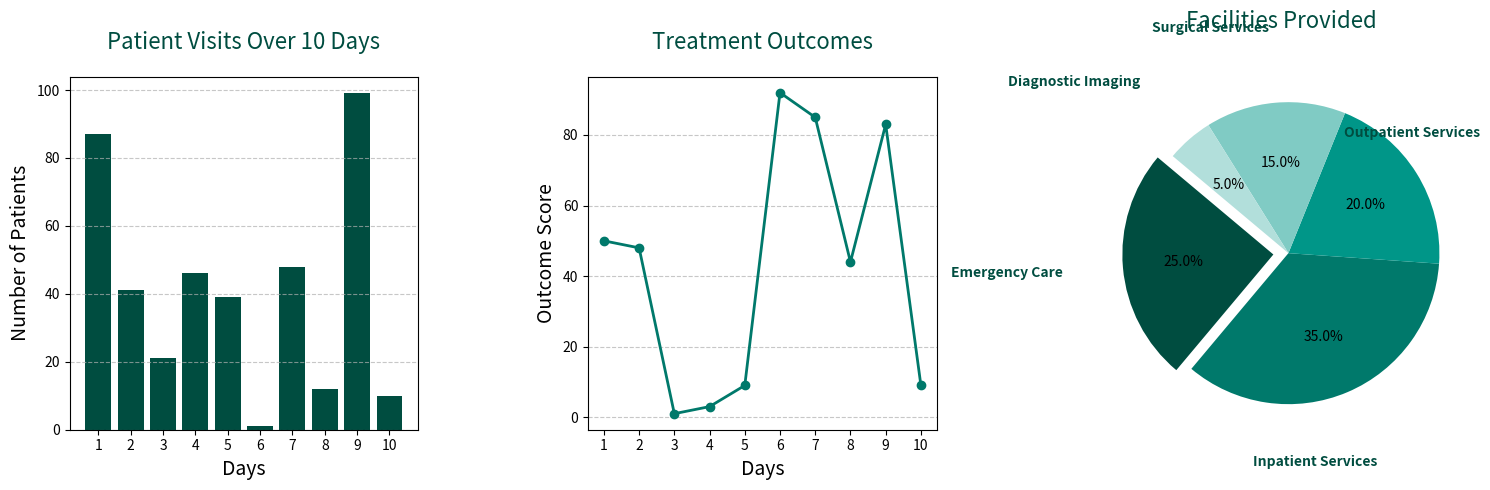

This figure's Python source: (Note: this script raises an exception after producing the figure.)
import matplotlib.pyplot as plt
import numpy as np

# Data for plotting
x = np.arange(1, 11)
y1 = np.random.randint(1, 100, size=10)  # Random patient visits for 10 days
y2 = np.random.randint(1, 100, size=10)  # Random treatment outcomes

# Creating the first graph (Patient Visits)
plt.figure(figsize=(15, 5))
plt.subplot(1, 3, 1)  # First plot in a 1x3 grid
plt.bar(x, y1, color='#004d40')  # Dark teal color for the bars
plt.title('Patient Visits Over 10 Days', fontsize=16, color='#004d40', pad=20)  # Adding padding to the title
plt.xlabel('Days', fontsize=14)
plt.ylabel('Number of Patients', fontsize=14)
plt.xticks(x)
plt.grid(axis='y', linestyle='--', alpha=0.7)

# Creating the second graph (Treatment Outcomes)
plt.subplot(1, 3, 2)  # Second plot in a 1x3 grid
plt.plot(x, y2, marker='o', color='#00796b', linestyle='-', linewidth=2)  # Lighter shade of teal
plt.title('Treatment Outcomes', fontsize=16, color='#004d40', pad=20)  # Adding padding to the title
plt.xlabel('Days', fontsize=14)
plt.ylabel('Outcome Score', fontsize=14)
plt.xticks(x)
plt.grid(axis='y', linestyle='--', alpha=0.7)

# Data for the pie chart (Facilities Provided)
facilities = ['Emergency Care', 'Inpatient Services', 'Outpatient Services', 'Surgical Services', 'Diagnostic Imaging']
sizes = [25, 35, 20, 15, 5]  # Represents the percentage of each facility

# Define colors using a dark teal palette
pie_colors = ['#004d40', '#00796b', '#009688', '#80cbc4', '#b2dfdb']

# Creating the third graph (Facilities Pie Chart)
plt.subplot(1, 3, 3)  # Third plot in a 1x3 grid
wedges, texts, autotexts = plt.pie(
    sizes, labels=None, colors=pie_colors, startangle=140, explode=(0.1, 0, 0, 0, 0), autopct='%1.1f%%'
)

# Positioning labels outside the pie chart with adjusted spacing
label_distance = 1.5  # Increased radial distance for clearer label spacing
for i, wedge in enumerate(wedges):
    angle = (wedge.theta1 + wedge.theta2) / 2.0
    x = label_distance * wedge.r * np.cos(np.deg2rad(angle))  # Position labels further outside
    y = label_distance * wedge.r * np.sin(np.deg2rad(angle))
    ha = 'right' if angle > 90 else 'left'  # Adjust horizontal alignment based on position
    plt.text(x, y, facilities[i], ha=ha, va='center', color='#004d40', fontsize=10, fontweight='bold')

plt.axis('equal')
plt.title('Facilities Provided', fontsize=16, color='#004d40', pad=35)  # Additional padding for the title

# Save all graphs in a single row with a consistent style
plt.tight_layout()
plt.savefig('static/all_charts.png', bbox_inches='tight', dpi=300)
plt.show()